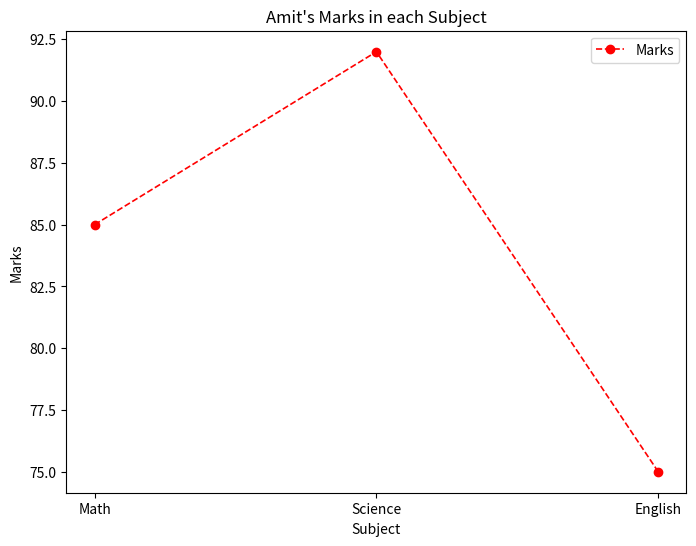

The matplotlib source for this figure:
#Assignment 23 - Problem 8 - Python Machine learning basics

import matplotlib.pyplot as plt

import pandas as pd

def LoadDataFrame(data):

    line = "--"*60

    dataFrame = pd.DataFrame(data)

    print(line)

    print("Original data of dataframe is : \n", dataFrame.head())

    print(line)

    fiterData = dataFrame[dataFrame["Name"] == "Amit"]

    print("Filter Data :", fiterData)
    print(line)

    LineChart(fiterData)

def LineChart(dataFrame):
    
    X_Axis = dataFrame["Name"]
    subjects = ["Math","Science","English"]
    marks = dataFrame[subjects].values[0]

    
    plt.figure(figsize=(8,6))
    plt.plot(subjects,marks,color="red",label="Marks",linewidth=1.2,linestyle="--", marker="o")
    plt.xlabel("Subject")
    plt.ylabel("Marks")
    plt.title("Amit's Marks in each Subject")
    plt.legend()
    plt.savefig("MarksLineChart.png")
    plt.show()

    print("Line chart of marks saved as MarksLineChart.png")

    

def main():
    data = { 
                "Name" :    ["Amit", "Sagar", "Pooja"],
                "Math":     [85,90,78],
                "Science":  [92,88,80],
                "English":  [75,85,82]
            }       
    
    LoadDataFrame(data)
            

if __name__ == "__main__":
    main()


    # Q8: Plot a line chart of marks for 'Amit' across all subjects.a

    # D:\ajay.mahamuni\Python-2025\Programs\Python_Learning_Assignments\Assignment - 23>python Assignment23_8.py
    # ------------------------------------------------------------------------------------------------------------------------
    # Original data of dataframe is :
    #     Name  Math  Science  English
    # 0   Amit    85       92       75
    # 1  Sagar    90       88       85
    # 2  Pooja    78       80       82
    # ------------------------------------------------------------------------------------------------------------------------
    # Filter Data :    Name  Math  Science  English
    # 0  Amit    85       92       75
    # ------------------------------------------------------------------------------------------------------------------------
    # Line chart of marks saved as MarksLineChart.png